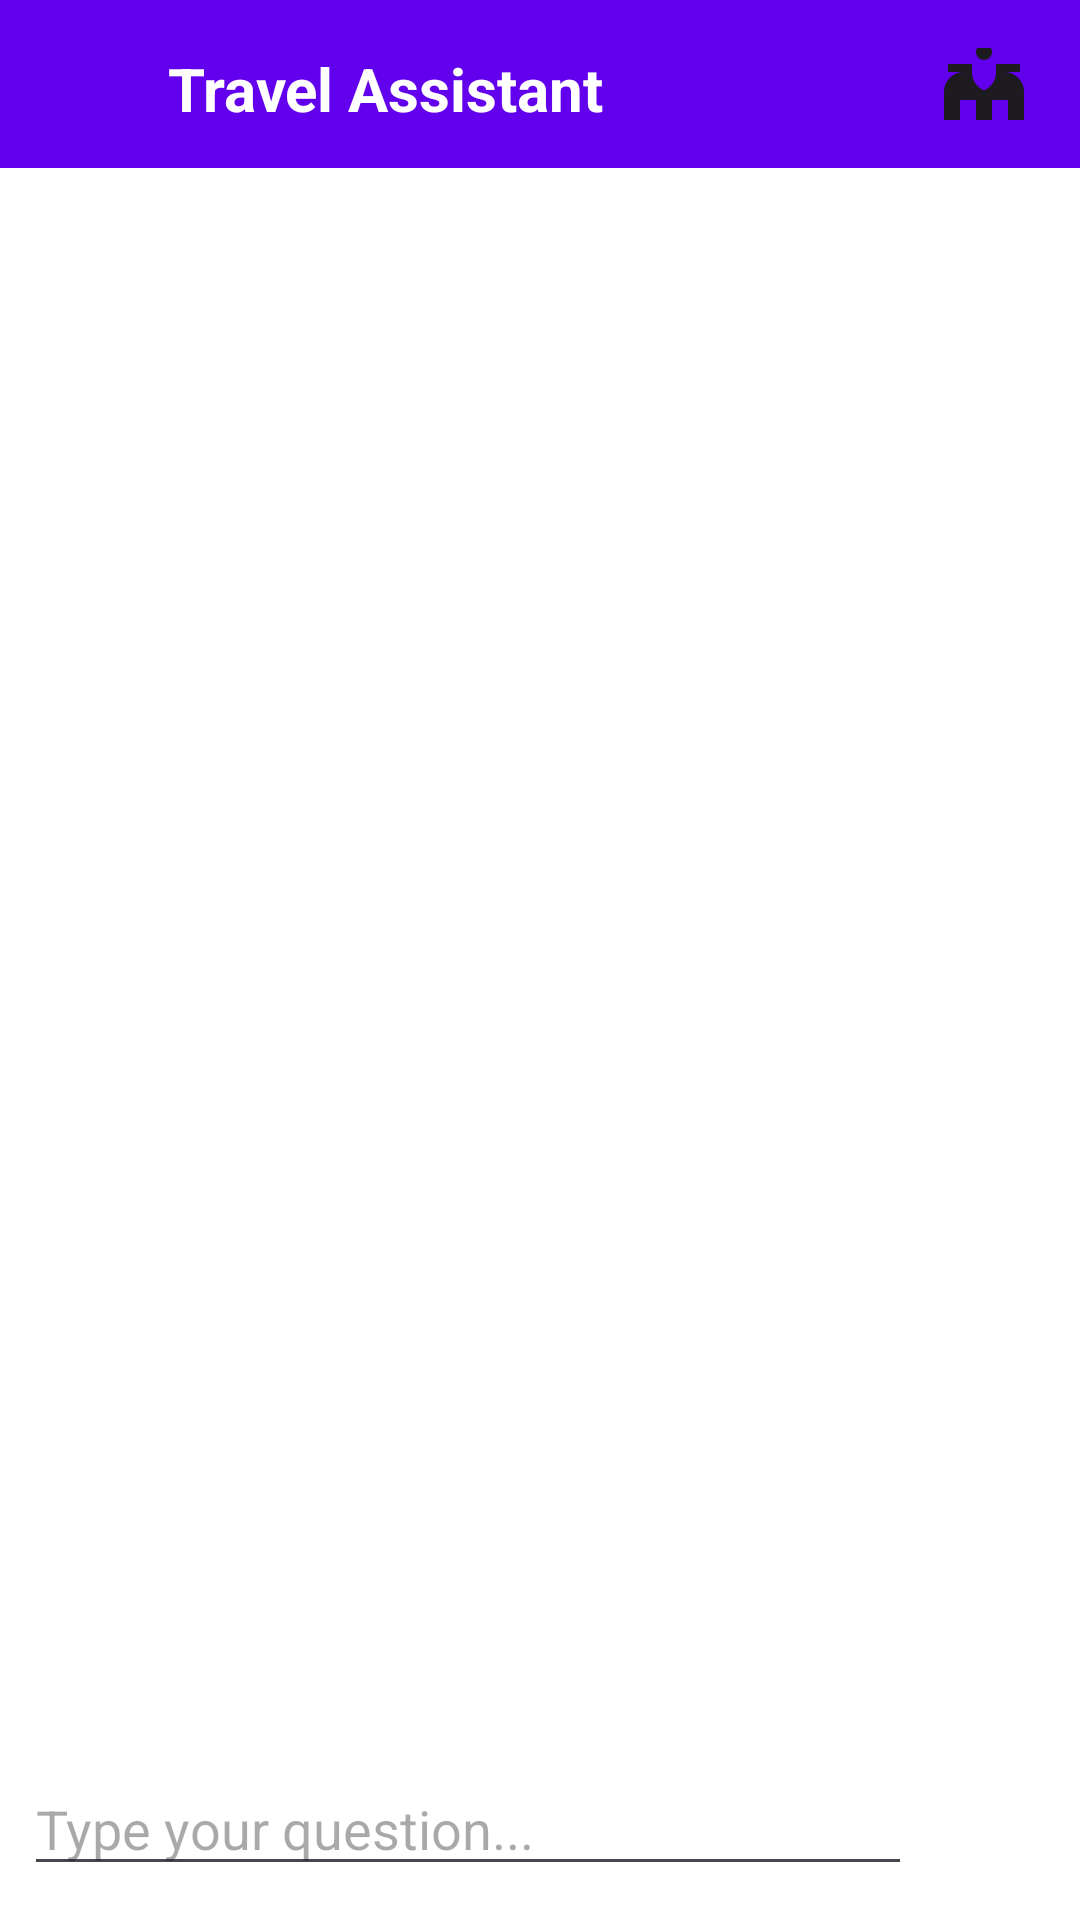

The Android layout XML behind this screen, and the referenced resources:
<!-- AndroidManifest.xml: application theme Theme.TRAVE_APP -->
<!-- res/layout/activity_local_assistant.xml -->
<?xml version="1.0" encoding="utf-8"?>
<LinearLayout xmlns:android="http://schemas.android.com/apk/res/android"
    android:layout_width="match_parent"
    android:layout_height="match_parent"
    android:orientation="vertical"
    android:background="@color/white">

    <LinearLayout
        android:layout_width="match_parent"
        android:layout_height="56dp"
        android:orientation="horizontal"
        android:background="@color/design_default_color_primary"
        android:gravity="center_vertical"
        android:padding="16dp">

        <ImageView
            android:id="@+id/backButton"
            android:layout_width="24dp"
            android:layout_height="24dp"
            android:src="@drawable/ic_arrow_back"
            android:layout_marginEnd="16dp"
            android:background="?attr/selectableItemBackgroundBorderless"
            android:padding="4dp" />

        <TextView
            android:layout_width="0dp"
            android:layout_height="wrap_content"
            android:layout_weight="1"
            android:text="Travel Assistant"
            android:textColor="@android:color/white"
            android:textSize="20sp"
            android:textStyle="bold" />

        <ImageView
            android:layout_width="32dp"
            android:layout_height="32dp"
            android:src="@drawable/ic_bot"
            android:layout_marginStart="8dp" />

    </LinearLayout>

    <androidx.recyclerview.widget.RecyclerView
        android:id="@+id/chatRecyclerView"
        android:layout_width="match_parent"
        android:layout_height="0dp"
        android:layout_weight="1"
        android:padding="8dp"
        android:clipToPadding="false"/>

    <LinearLayout
        android:layout_width="match_parent"
        android:layout_height="wrap_content"
        android:orientation="horizontal"
        android:padding="8dp"
        android:gravity="center_vertical">

        <EditText
            android:id="@+id/messageInput"
            android:layout_width="0dp"
            android:layout_height="wrap_content"
            android:layout_weight="1"
            android:hint="Type your question..."/>

        <ImageButton
            android:id="@+id/sendButton"
            android:layout_width="48dp"
            android:layout_height="48dp"
            android:src="@drawable/ic_send"
            android:background="@android:color/transparent"
            android:contentDescription="Send"/>
    </LinearLayout>

    <LinearLayout
        android:id="@+id/typingIndicator"
        android:layout_width="match_parent"
        android:layout_height="wrap_content"
        android:orientation="horizontal"
        android:padding="8dp"
        android:visibility="gone">

        <TextView
            android:layout_width="wrap_content"
            android:layout_height="wrap_content"
            android:text="Assistant is typing..."/>
    </LinearLayout>
</LinearLayout>
<!-- resources referenced by this layout -->
<resources>
  <color name="white">#FFFFFFFF</color>
  <!-- drawable ic_bot (drawable) -->
  <?xml version="1.0" encoding="utf-8"?>
  <vector xmlns:android="http://schemas.android.com/apk/res/android"
      android:width="24dp"
      android:height="24dp"
      android:viewportWidth="24"
      android:viewportHeight="24"
      android:tint="?attr/colorOnSurface">
      <path
          android:fillColor="@android:color/white"
          android:pathData="M12,2C13.1,2 14,2.9 14,4C14,5.1 13.1,6 12,6C10.9,6 10,5.1 10,4C10,2.9 10.9,2 12,2ZM21,9V7L15,7V9C15,11.8 12.8,14 10,14V22H14V16H18V22H22V14C22,11.2 19.8,9 17,9H21ZM7,9C4.2,9 2,11.2 2,14V22H6V16H10V22H14V14C11.2,14 9,11.8 9,9V7H3V9H7Z"/>
  </vector>
  <style name="Theme.TRAVE_APP" parent="Base.Theme.TRAVE_APP" />
  <style name="Base.Theme.TRAVE_APP" parent="Theme.Material3.DayNight.NoActionBar">
          
          <item name="colorPrimary">@color/primary_color</item>
          <item name="colorSecondary">@color/secondary_color</item>
          <item name="colorTertiary">@color/accent_color</item>
          <item name="android:statusBarColor">@android:color/transparent</item>
          <item name="android:navigationBarColor">@android:color/transparent</item>
          <item name="android:windowLightStatusBar">false</item>
      </style>
  <color name="primary_color">#D32F2F</color>
  <color name="secondary_color">#B71C1C</color>
  <color name="accent_color">#FF5252</color>
</resources>
